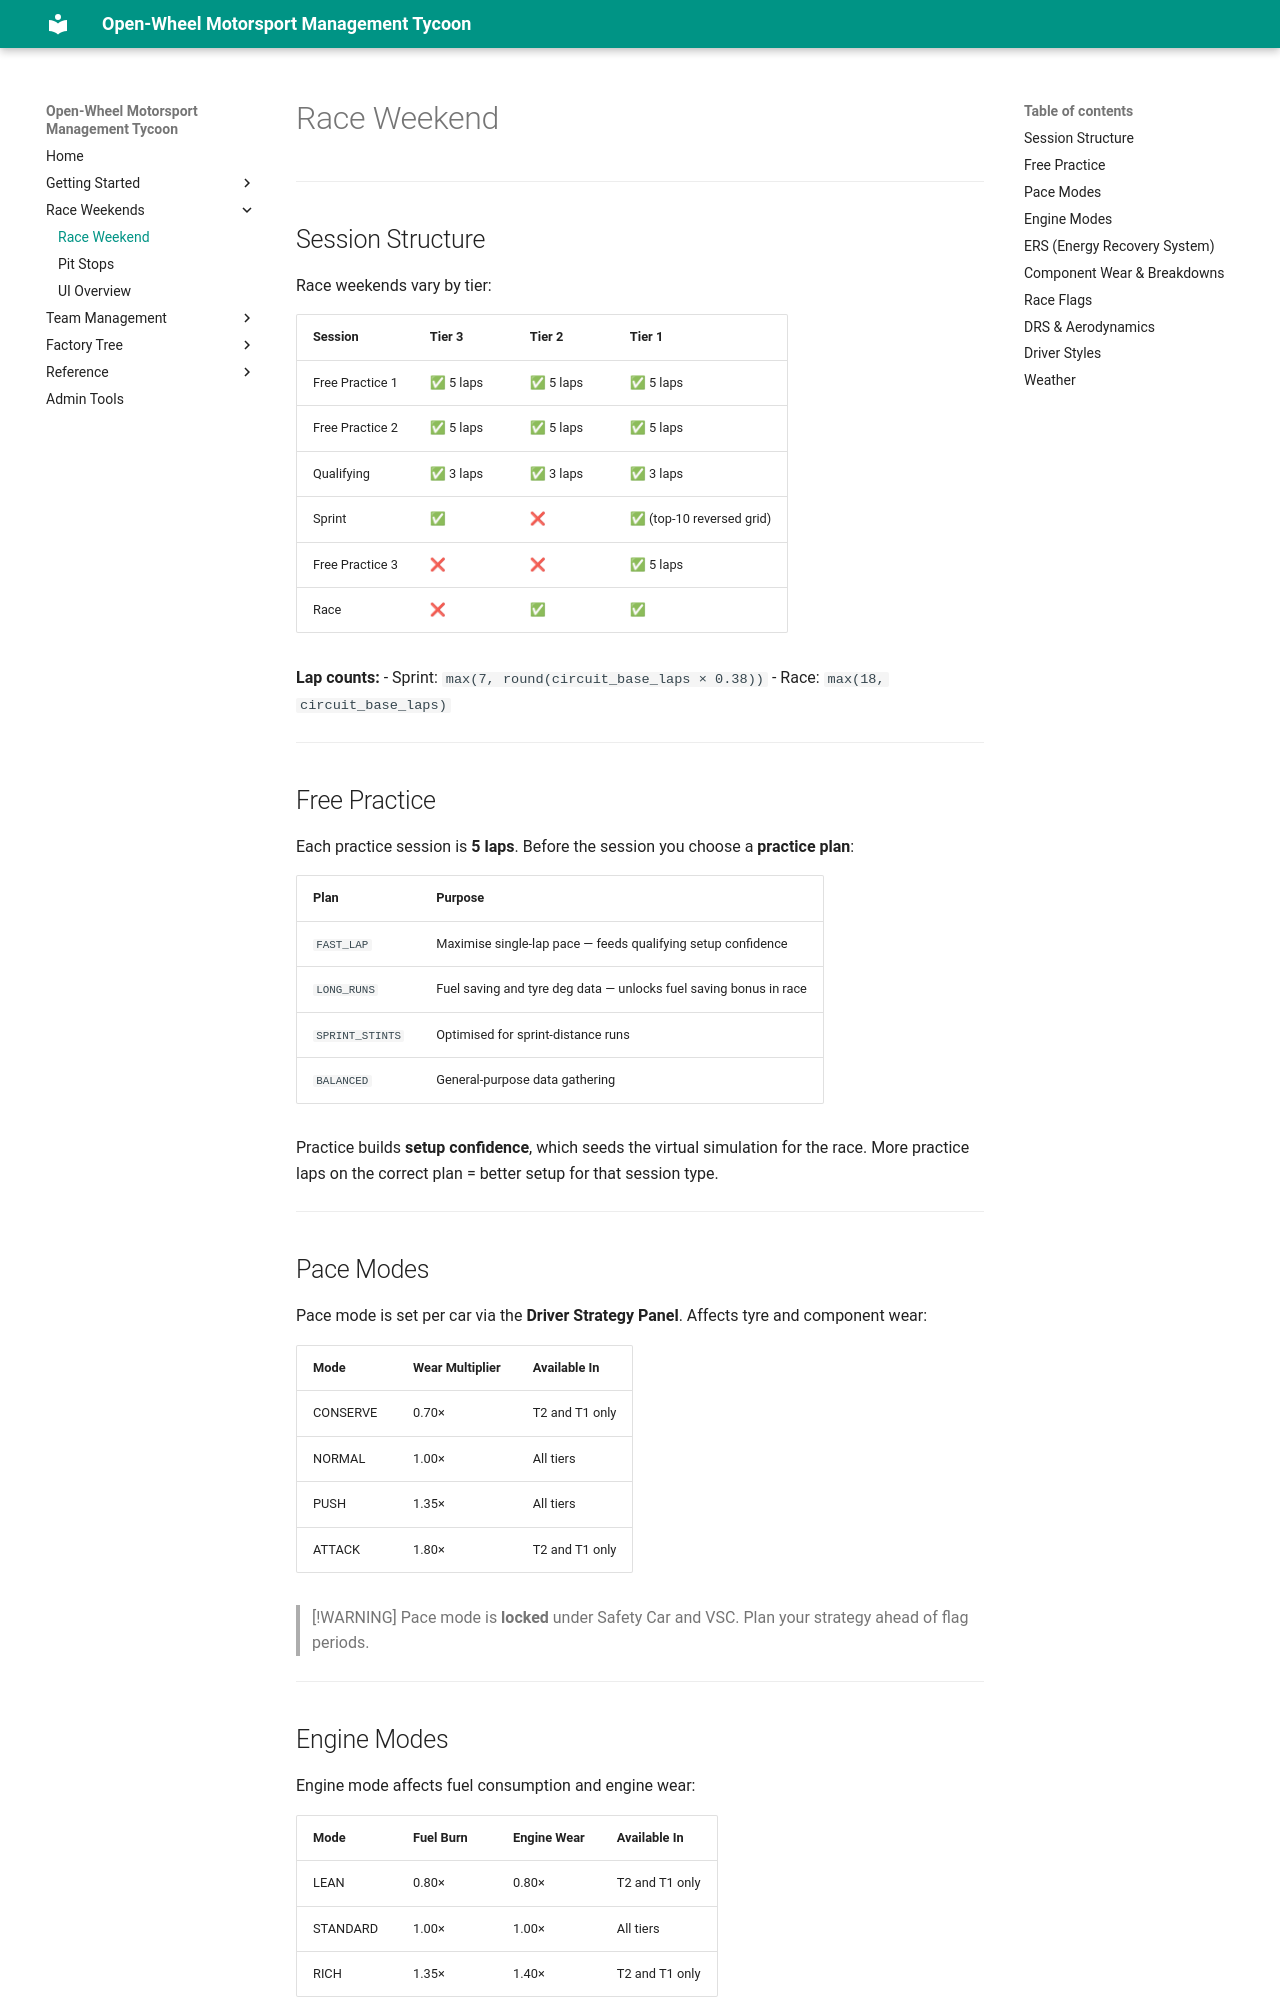

repository: LaurentAerens/race-game · page: mechanics/race_weekend/index.html · generator: mkdocs

# Race Weekend

---

## Session Structure

Race weekends vary by tier:

| Session | Tier 3 | Tier 2 | Tier 1 |
|---------|--------|--------|--------|
| Free Practice 1 | ✅ 5 laps | ✅ 5 laps | ✅ 5 laps |
| Free Practice 2 | ✅ 5 laps | ✅ 5 laps | ✅ 5 laps |
| Qualifying | ✅ 3 laps | ✅ 3 laps | ✅ 3 laps |
| Sprint | ✅ | ❌ | ✅ (top-10 reversed grid) |
| Free Practice 3 | ❌ | ❌ | ✅ 5 laps |
| Race | ❌ | ✅ | ✅ |

**Lap counts:**
- Sprint: `max(7, round(circuit_base_laps × 0.38))`
- Race: `max(18, circuit_base_laps)`

---

## Free Practice

Each practice session is **5 laps**. Before the session you choose a **practice plan**:

| Plan | Purpose |
|------|---------|
| `FAST_LAP` | Maximise single-lap pace — feeds qualifying setup confidence |
| `LONG_RUNS` | Fuel saving and tyre deg data — unlocks fuel saving bonus in race |
| `SPRINT_STINTS` | Optimised for sprint-distance runs |
| `BALANCED` | General-purpose data gathering |

Practice builds **setup confidence**, which seeds the virtual simulation for the race. More practice laps on the correct plan = better setup for that session type.

---

## Pace Modes

Pace mode is set per car via the **Driver Strategy Panel**. Affects tyre and component wear:

| Mode | Wear Multiplier | Available In |
|------|----------------|--------------|
| CONSERVE | 0.70× | T2 and T1 only |
| NORMAL | 1.00× | All tiers |
| PUSH | 1.35× | All tiers |
| ATTACK | 1.80× | T2 and T1 only |

> [!WARNING]
> Pace mode is **locked** under Safety Car and VSC. Plan your strategy ahead of flag periods.

---
